The GitHub repository Adamsyaifullah/ADAM_SYAIFULLAH contains a labelled image folder "data_split" with 4 categories: mild demented, moderate demented, non demented, very mild demented. Examples follow, each with its label.

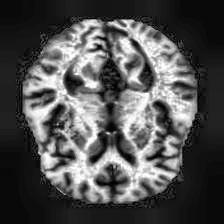
Label: non demented

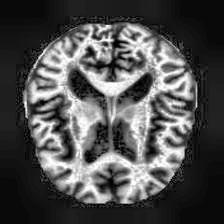
Label: non demented

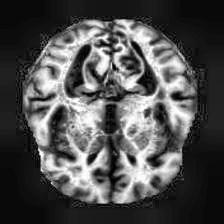
Label: very mild demented

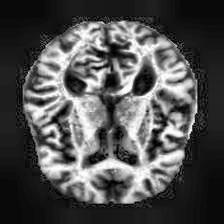
Label: mild demented

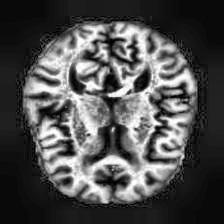
Label: very mild demented

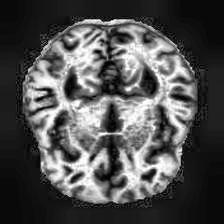
Label: mild demented
